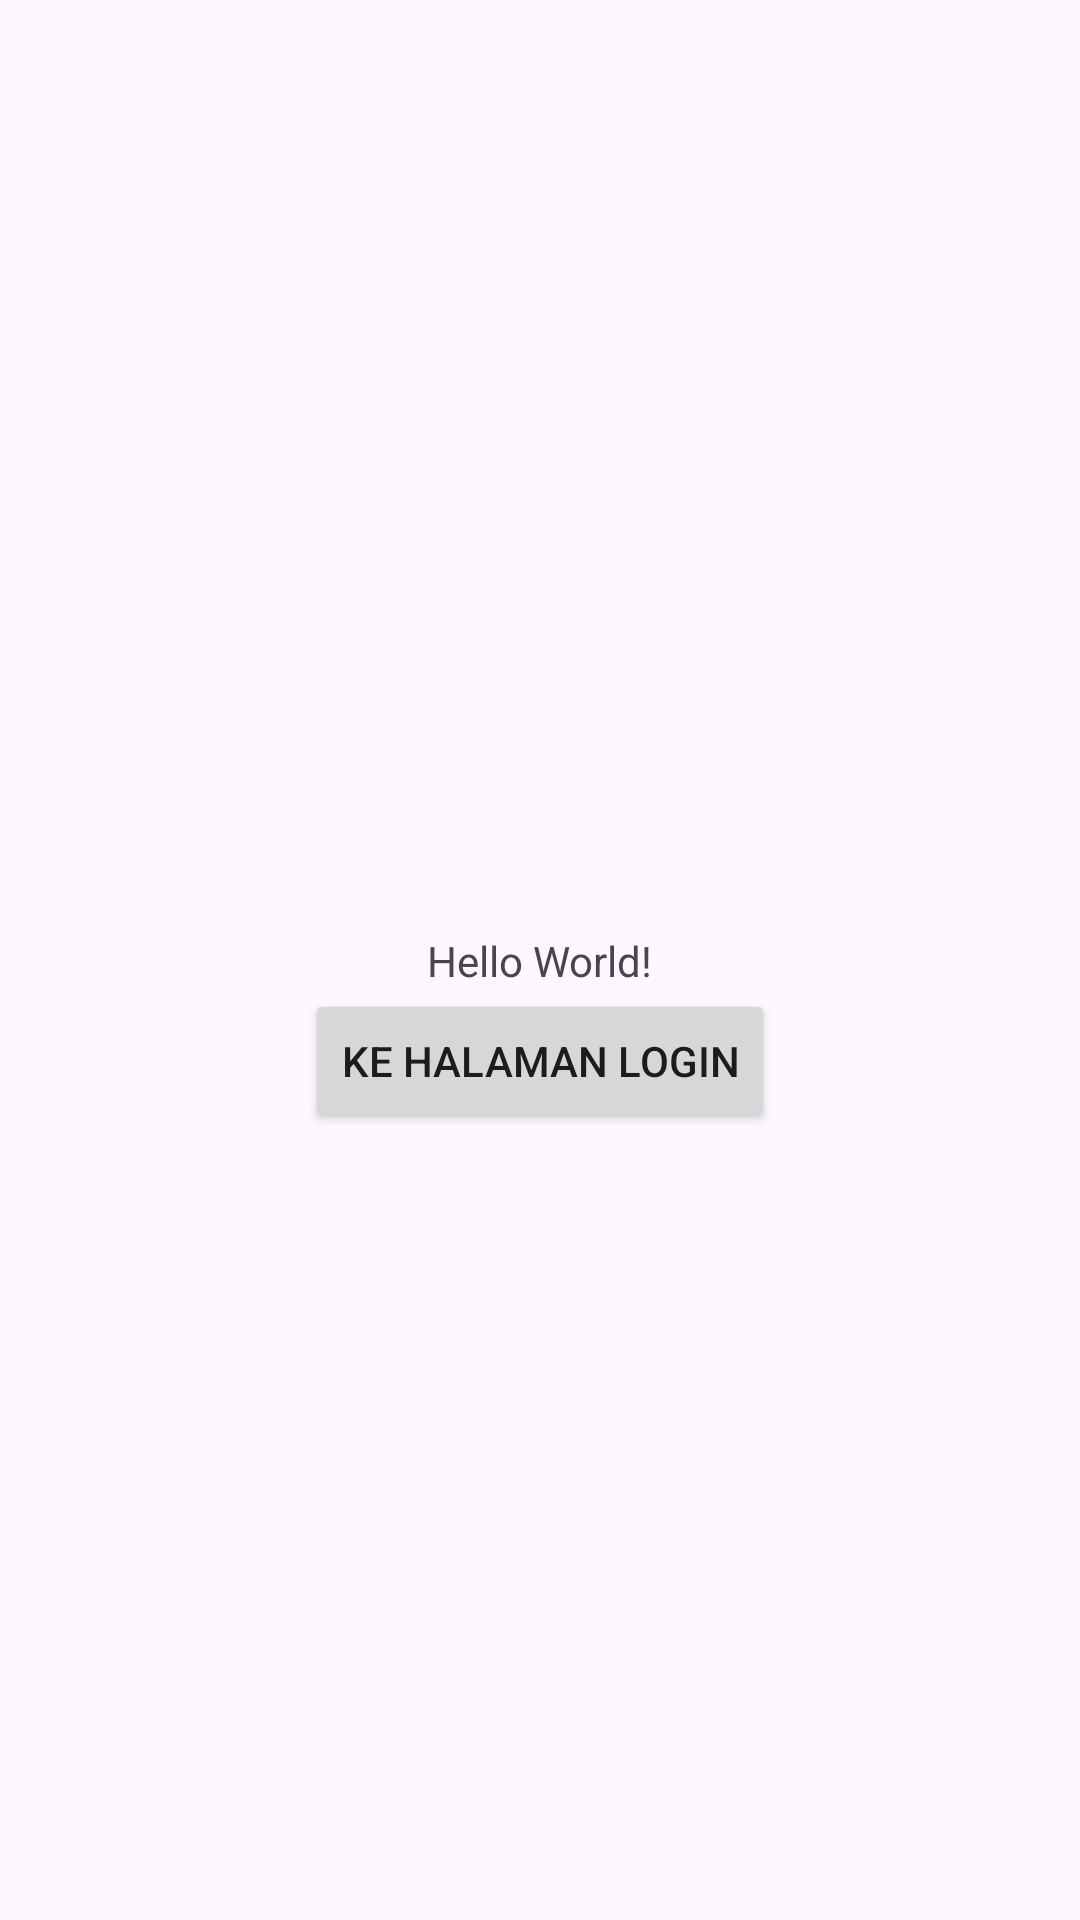

Layout XML and referenced resources for this Android screen:
<!-- AndroidManifest.xml: application theme Theme.CMABAJAVA -->
<!-- res/layout/activity_main.xml -->
<?xml version="1.0" encoding="utf-8"?>
<androidx.constraintlayout.widget.ConstraintLayout xmlns:android="http://schemas.android.com/apk/res/android"
    xmlns:app="http://schemas.android.com/apk/res-auto"
    xmlns:tools="http://schemas.android.com/tools"
    android:id="@+id/main"
    android:layout_width="match_parent"
    android:layout_height="match_parent"
    tools:context=".MainActivity">

    <TextView
        android:id="@+id/textView"
        android:layout_width="wrap_content"
        android:layout_height="wrap_content"
        android:text="Hello World!"
        app:layout_constraintBottom_toBottomOf="parent"
        app:layout_constraintEnd_toEndOf="parent"
        app:layout_constraintStart_toStartOf="parent"
        app:layout_constraintTop_toTopOf="parent" />

    <Button
        android:id="@+id/buttonGoToLogin"
        android:layout_width="wrap_content"
        android:layout_height="wrap_content"
        android:text="@string/go_to_login"
        app:layout_constraintTop_toBottomOf="@id/textView"
        app:layout_constraintStart_toStartOf="parent"
        app:layout_constraintEnd_toEndOf="parent" />



</androidx.constraintlayout.widget.ConstraintLayout>
<!-- resources referenced by this layout -->
<resources>
  <string name="go_to_login">Ke Halaman Login</string>
  <style name="Theme.CMABAJAVA" parent="Base.Theme.CMABAJAVA" />
  <style name="Base.Theme.CMABAJAVA" parent="Theme.Material3.DayNight.NoActionBar">
          
          
      </style>
</resources>
